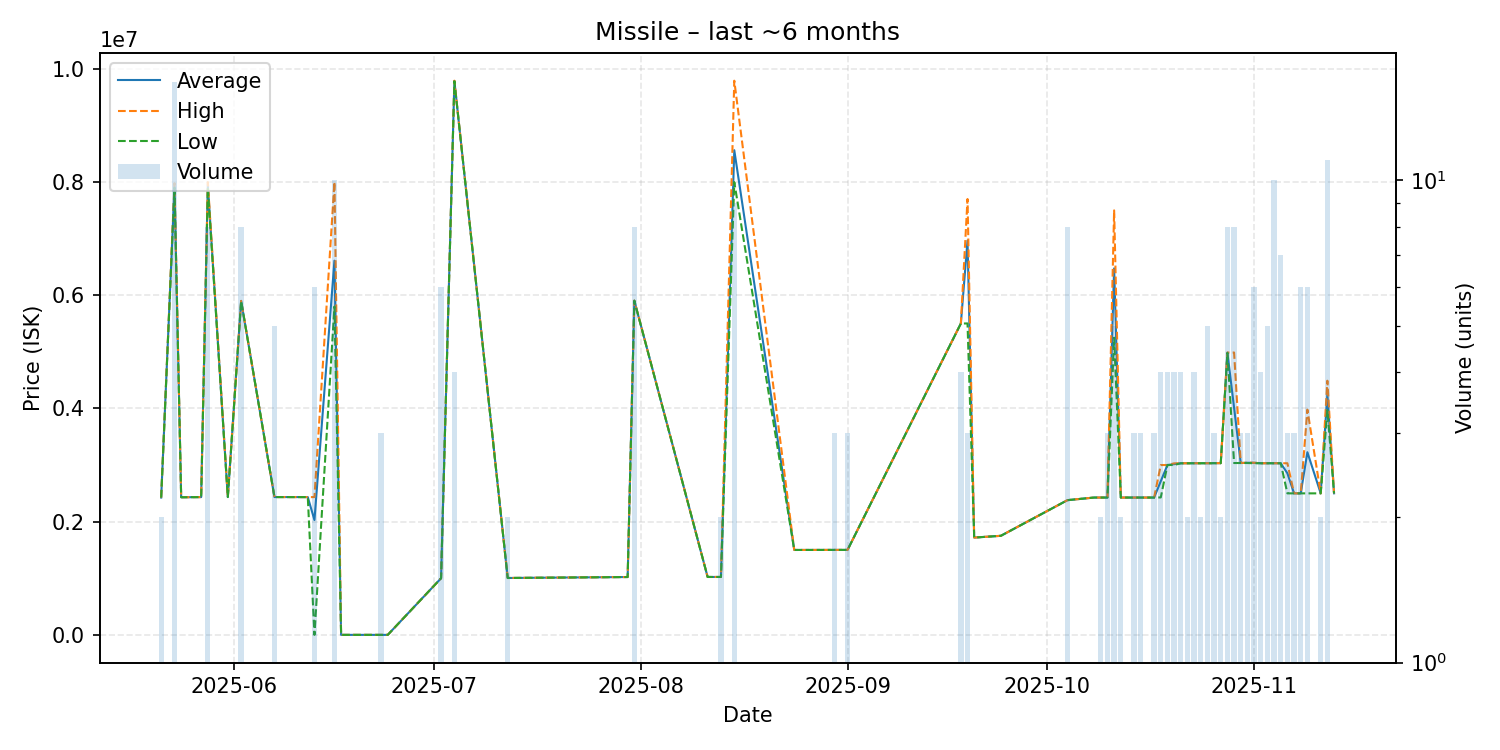

The data file committed next to this chart (first rows):
date, average, highest, lowest, order_count, volume
2025-05-21, 2426000, 2426000, 2426000, 2, 2
2025-05-23, 7913000, 7980000, 7899000, 6, 16
2025-05-24, 2431000, 2431000, 2431000, 1, 1
2025-05-27, 2434000, 2434000, 2434000, 1, 1
2025-05-28, 7949500, 7999000, 7900000, 2, 8
2025-05-31, 2435000, 2435000, 2435000, 1, 1
2025-06-02, 5900000, 5900000, 5900000, 1, 8
2025-06-07, 2434800, 2435000, 2434000, 2, 5
2025-06-12, 2434000, 2434000, 2434000, 1, 1
2025-06-13, 2028333, 2434000, 0.02, 2, 6
2025-06-16, 6610200, 8000000, 5800000, 7, 10
2025-06-17, 0.02, 0.02, 0.02, 1, 1
2025-06-23, 0.02, 0.02, 0.02, 1, 3
2025-06-24, 0.02, 0.02, 0.02, 1, 1
2025-07-02, 1000000, 1000000, 1000000, 1, 6
2025-07-04, 9785250, 9790000, 9780500, 3, 4
2025-07-12, 1005000, 1005000, 1005000, 1, 2
2025-07-30, 1022000, 1022000, 1022000, 1, 1
2025-07-31, 5903875, 5905000, 5903000, 3, 8
2025-08-11, 1023000, 1023000, 1023000, 1, 1
2025-08-13, 1023000, 1023000, 1023000, 1, 2
2025-08-15, 8562333, 9790000, 7999000, 5, 9
2025-08-24, 1500000, 1500000, 1500000, 1, 1
2025-08-30, 1501000, 1501000, 1501000, 1, 3
2025-09-01, 1501333, 1502000, 1501000, 2, 3
2025-09-18, 5500750, 5501000, 5500000, 2, 4
2025-09-19, 6967333, 7700000, 5502000, 3, 3
2025-09-20, 1719000, 1719000, 1719000, 1, 1
2025-09-24, 1750000, 1750000, 1750000, 1, 1
2025-10-04, 2380000, 2380000, 2380000, 2, 8
2025-10-08, 2426000, 2426000, 2426000, 1, 1
2025-10-09, 2426000, 2426000, 2426000, 2, 2
2025-10-10, 2426000, 2426000, 2426000, 3, 3
2025-10-11, 6474600, 7499000, 5250000, 4, 5
2025-10-12, 2426000, 2426000, 2426000, 2, 2
2025-10-14, 2426000, 2426000, 2426000, 2, 3
2025-10-15, 2426000, 2426000, 2426000, 3, 3
2025-10-16, 2426000, 2426000, 2426000, 1, 1
2025-10-17, 2426000, 2426000, 2426000, 3, 3
2025-10-18, 2714000, 3000000, 2428000, 2, 4
2025-10-19, 3001000, 3001000, 3001000, 4, 4
2025-10-20, 3015500, 3030000, 3001000, 3, 4
2025-10-21, 3031000, 3031000, 3031000, 1, 4
2025-10-22, 3031500, 3032000, 3031000, 2, 2
2025-10-23, 3032000, 3032000, 3032000, 4, 4
2025-10-24, 3032000, 3032000, 3032000, 2, 2
2025-10-25, 3032000, 3032000, 3032000, 5, 5
2025-10-26, 3033000, 3033000, 3033000, 3, 3
2025-10-27, 3033500, 3034000, 3033000, 2, 2
2025-10-28, 4987125, 4988000, 4981000, 3, 8
2025-10-29, 4012000, 4988000, 3036000, 6, 8
2025-10-30, 3036000, 3036000, 3036000, 2, 3
2025-10-31, 3040333, 3042500, 3036000, 3, 3
2025-11-01, 3039833, 3041000, 3032000, 4, 6
2025-11-02, 3032000, 3032000, 3032000, 4, 4
2025-11-03, 3032000, 3032000, 3032000, 4, 5
2025-11-04, 3032000, 3032000, 3032000, 8, 10
2025-11-05, 3032000, 3032000, 3032000, 6, 7
2025-11-06, 2854667, 3032000, 2500000, 3, 3
2025-11-07, 2500000, 2500000, 2500000, 2, 3
... 5 more rows
